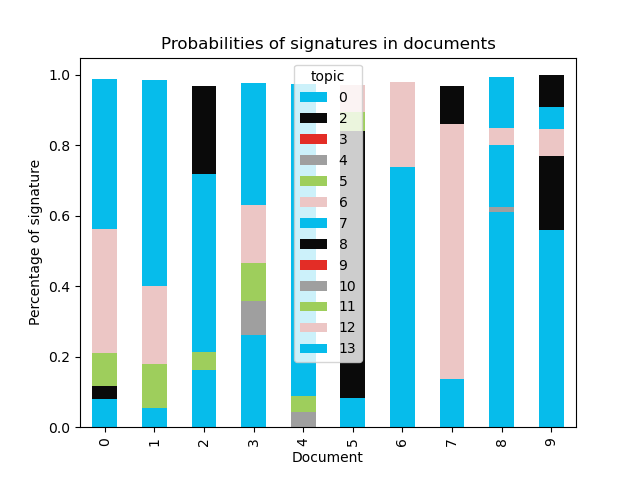

The file beside this chart, header and first rows:
document, 0, 2, 3, 4, 5, 6, 7, 8, 9, 10, 11, 12, 13
0, 0.05783, , , , , , 0.02328, 0.03549, , , 0.09276, 0.3523, 0.4269
1, 0.05357, , , , , , , , , , 0.1258, 0.2219, 0.584
2, 0.1632, , , , 0.0508, , 0.5048, 0.2483, , , , , 
3, 0.2627, , , 0.09478, 0.08641, , , , , , 0.02156, 0.1652, 0.3466
4, , , , 0.04374, , , , , , , 0.0444, , 0.8849
5, , , , , , , 0.0821, 0.7582, , , 0.05316, 0.07845, 
6, 0.7396, , , , , 0.2403, , , , , , , 
7, 0.1375, , , , , 0.7231, , 0.1072, , , , , 
8, 0.6118, , , 0.01299, , , 0.1751, , , , , 0.04859, 0.1466
9, 0.5595, 0.2109, , , , 0.07731, 0.06199, 0.08931, , , , , 
10, 0.2424, 0.3312, , 0.4042, , , , , , , , , 
11, 0.4428, 0.2362, , , , 0.06969, 0.113, 0.1343, , , , , 
12, 0.04932, , , , , , , , , , 0.1059, 0.04631, 0.7928
13, 0.0448, , , , , , , , , , 0.1182, , 0.8295
14, 0.1898, 0.06935, , , , , 0.3415, , , , 0.1149, , 0.253
15, 0.06982, , , , , , , 0.01895, , , 0.09604, 0.3035, 0.5078
16, 0.05458, , , 0.07736, , , 0.02681, , , , 0.08353, , 0.7464
17, 0.09165, , , , , , 0.1866, , , 0.1072, 0.03518, 0.09389, 0.4657
18, 0.04617, , , , , , , , , , 0.06567, 0.2986, 0.5769
19, , , , , 0.3601, , 0.04554, 0.1785, , 0.3667, 0.03739, , 
20, 0.09573, , 0.01235, , 0.4308, , , , , 0.2973, 0.08398, 0.05206, 
21, 0.1277, , , , , 0.02781, 0.06182, , , , 0.09975, 0.2165, 0.4514
22, 0.1878, , , , , , , , , , 0.04263, 0.2361, 0.5161
23, 0.04569, , , , 0.04699, , , , , 0.0423, 0.05133, 0.05115, 0.7494
24, 0.3822, , , 0.1598, , , , , , 0.07328, 0.02094, , 0.3394
25, 0.08399, , , , , , 0.05322, , , , 0.09531, , 0.7579
26, , , , , , 0.1078, 0.4499, 0.2968, , , , 0.1067, 
27, 0.145, , , , , 0.02718, , 0.0931, , , , 0.3782, 0.3463
28, 0.1707, , , , , , 0.02999, , , , 0.03927, 0.1382, 0.6042
29, 0.04778, , , , 0.09298, 0.1547, 0.09249, 0.5376, , , 0.03013, , 0.03258
30, 0.08159, , , 0.3639, , , , , , , 0.03025, 0.284, 0.2105
31, 0.399, , 0.03359, , , 0.07117, 0.08535, 0.3507, , , 0.03291, , 
32, 0.0118, , , , , , , , , , 0.05621, 0.1901, 0.7349
33, 0.4205, , , , 0.03848, , , 0.1931, , , , 0.03378, 0.2865
34, , , , , , , , , , 0.8661, 0.0226, , 0.1022
35, 0.08463, 0.03245, , , , , 0.2734, 0.3741, , , , 0.2102, 
36, 0.3035, , , , 0.2123, 0.06391, , 0.2168, , , 0.0677, , 0.1107
37, 0.08757, , , , 0.3024, , 0.1762, 0.3036, , 0.0986, 0.01686, , 
38, 0.3636, , , , , , , , , , , 0.2261, 0.3847
39, 0.05215, , , , 0.2224, 0.06813, 0.4154, , , , , 0.166, 0.05756
40, 0.2418, , , , , , 0.2012, , , , 0.0743, , 0.4681
41, 0.2342, , 0.02896, , , , 0.1397, 0.5328, , , , 0.05219, 
42, , , 0.02866, , , 0.05744, 0.1297, 0.2823, , 0.3135, , , 0.173
43, 0.07153, , , , , 0.09457, , 0.6581, , 0.05094, 0.04605, , 0.05985
44, 0.1348, , , , , , , , , , 0.0564, , 0.796
45, 0.06929, , , , 0.1272, , 0.0532, 0.2976, , 0.4404, , , 
46, 0.1091, , 0.06771, , 0.3512, , 0.2225, , , 0.2192, , , 
47, 0.06374, , , , 0.1621, 0.06311, 0.2778, 0.2371, , 0.09227, 0.09003, , 
48, , , 0.04916, 0.1666, , 0.112, 0.2344, 0.1738, , 0.2359, , , 
49, 0.3394, , 0.02272, , , 0.1334, , 0.4092, , , , 0.02207, 0.05729
50, 0.4113, , 0.01969, , , , 0.141, 0.06127, , , 0.05529, 0.06337, 0.2316
51, , , , 0.1237, , 0.01435, 0.1789, , , , , , 0.6622
52, 0.1173, 0.06932, , , 0.1121, , 0.2577, 0.2644, , , , 0.1703, 
53, 0.2969, , , , , , , , , , 0.1648, , 0.5101
54, , , , 0.1442, , , , , , , 0.09583, 0.1877, 0.5556
55, 0.07988, , , , 0.3519, , 0.2618, 0.119, , , 0.03021, 0.1352, 
56, , , , 0.1672, 0.3023, 0.01754, 0.113, 0.1195, , 0.2101, , , 0.06139
57, , , , 0.09137, , , , , , , , 0.2961, 0.5939
58, , , , 0.132, , , , 0.4748, , 0.3401, 0.03327, , 
59, 0.4099, , , , , , , 0.1479, , , , 0.1613, 0.2474
... 874 more rows
